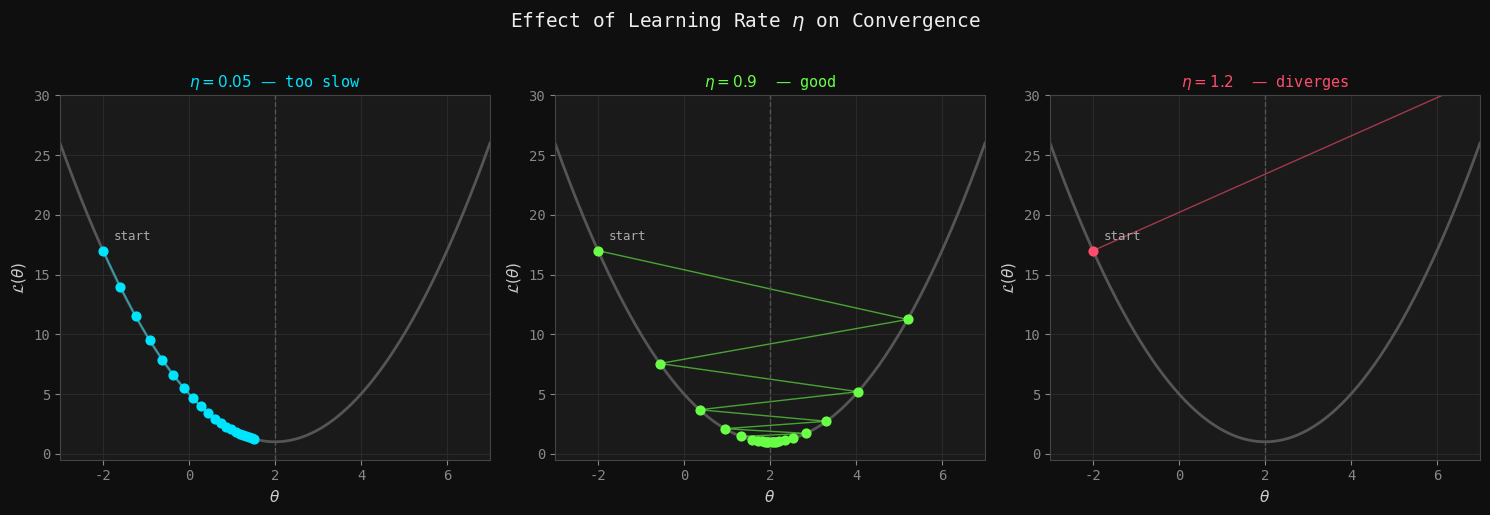

Python code for this plot: (Note: this script raises an exception after producing the figure.)
import numpy as np
import matplotlib.pyplot as plt
import matplotlib.gridspec as gridspec
from matplotlib.patches import FancyArrowPatch

plt.rcParams.update({
    'figure.facecolor': '#0f0f0f',
    'axes.facecolor': '#1a1a1a',
    'axes.edgecolor': '#444',
    'axes.labelcolor': '#ccc',
    'xtick.color': '#888',
    'ytick.color': '#888',
    'text.color': '#eee',
    'grid.color': '#2a2a2a',
    'grid.linewidth': 0.8,
    'font.family': 'monospace',
    'axes.titlesize': 13,
    'axes.labelsize': 11,
})
ACCENT = '#00e5ff'
ORANGE = '#ff6d00'
GREEN  = '#69ff47'
RED    = '#ff4d6d'

# --- Gradient descent on a simple 1D convex loss ---
def loss(x): return (x - 2)**2 + 1
def grad(x): return 2 * (x - 2)

def run_gd(start, lr, steps=15):
    path = [start]
    x = start
    for _ in range(steps):
        x = x - lr * grad(x)
        path.append(x)
    return path

x_range = np.linspace(-3, 7, 400)

fig, axes = plt.subplots(1, 3, figsize=(15, 5))
fig.suptitle('Effect of Learning Rate $\\eta$ on Convergence', fontsize=14, color='#eee', y=1.02)

configs = [
    (0.05, '$\\eta = 0.05$ — too slow',    ACCENT),
    (0.9,  '$\\eta = 0.9$  — good',         GREEN),
    (1.2,  '$\\eta = 1.2$  — diverges',     RED),
]

for ax, (lr, title, color) in zip(axes, configs):
    path = run_gd(start=-2, lr=lr, steps=20)
    ax.plot(x_range, loss(x_range), color='#555', lw=2, label='$\\mathcal{L}(\\theta)$')
    xs = np.array(path)
    ys = loss(xs)
    ax.scatter(xs, ys, color=color, s=40, zorder=5)
    ax.plot(xs, ys, color=color, lw=1, alpha=0.6)
    # Annotate start and last point
    ax.annotate('start', (xs[0], ys[0]), textcoords='offset points', xytext=(8, 8),
                color='#aaa', fontsize=9)
    ax.axvline(x=2, color='#555', linestyle='--', lw=1, label='minimum')
    ax.set_title(title, color=color, fontsize=11)
    ax.set_xlabel('$\\theta$')
    ax.set_ylabel('$\\mathcal{L}(\\theta)$')
    ax.grid(True)
    ax.set_ylim(-0.5, 30)
    ax.set_xlim(-3, 7)

plt.tight_layout()
plt.savefig('img/01_learning_rate.png', dpi=150, bbox_inches='tight')
plt.show()

# --- Convex vs non-convex loss surface ---
fig, axes = plt.subplots(1, 2, figsize=(13, 5))
fig.suptitle('Loss Surface: Convex vs Non-Convex', fontsize=14, color='#eee')

x = np.linspace(-4, 4, 500)

# Convex
ax = axes[0]
y_convex = x**2 + 1
ax.plot(x, y_convex, color=GREEN, lw=2.5)
# Show convexity: chord between two points
a, b = -2.5, 2.5
ax.plot([a, b], [a**2+1, b**2+1], color=ORANGE, lw=2, linestyle='--', label='chord (always above)')
ax.scatter([2], [5], color=ACCENT, s=100, zorder=5, label='global minimum')
ax.axvline(0, color='#555', lw=1, linestyle=':')
ax.set_title('Convex — one global minimum', color=GREEN)
ax.set_xlabel('$\\theta$'); ax.set_ylabel('$\\mathcal{L}(\\theta)$')
ax.legend(fontsize=9); ax.grid(True)

# Non-convex
ax = axes[1]
y_nonconvex = np.sin(2*x) * np.exp(-0.1*x**2) * 3 + 0.3*x**2
ax.plot(x, y_nonconvex, color=ORANGE, lw=2.5)
# Local minima
local_mins_x = [-2.0, 0.5, 2.8]
for lm in local_mins_x:
    idx = np.argmin(np.abs(x - lm))
    ax.scatter(x[idx], y_nonconvex[idx], color=RED, s=80, zorder=5)
# Global min
gmin_idx = np.argmin(y_nonconvex)
ax.scatter(x[gmin_idx], y_nonconvex[gmin_idx], color=ACCENT, s=120, zorder=6,
           label='global min', marker='*')
ax.scatter([], [], color=RED, s=80, label='local minima / saddle pts')
ax.set_title('Non-Convex — local minima & saddle points', color=ORANGE)
ax.set_xlabel('$\\theta$'); ax.set_ylabel('$\\mathcal{L}(\\theta)$')
ax.legend(fontsize=9); ax.grid(True)

plt.tight_layout()
plt.savefig('img/02_convexity.png', dpi=150, bbox_inches='tight')
plt.show()

# --- BGD vs SGD vs Mini-batch: loss curves ---
np.random.seed(42)
steps = 100
t = np.arange(steps)

# Simulate convergence curves
bgd   = 10 * np.exp(-0.06 * t) + 0.5
sgd   = 10 * np.exp(-0.05 * t) + 0.5 + np.random.normal(0, 0.8, steps) * np.exp(-0.02*t)
mini  = 10 * np.exp(-0.055 * t) + 0.5 + np.random.normal(0, 0.25, steps) * np.exp(-0.02*t)

fig, ax = plt.subplots(figsize=(11, 5))
ax.plot(t, bgd,  color=GREEN,  lw=2.5, label='Batch GD — smooth, slow per epoch')
ax.plot(t, sgd,  color=RED,    lw=1.5, alpha=0.85, label='SGD — fast but noisy')
ax.plot(t, mini, color=ACCENT, lw=2,   alpha=0.9,  label='Mini-Batch GD — best trade-off')
ax.set_xlabel('Iteration'); ax.set_ylabel('$\\mathcal{L}$')
ax.set_title('Loss Curve: BGD vs SGD vs Mini-Batch', fontsize=13)
ax.legend(fontsize=10); ax.grid(True)
plt.tight_layout()
plt.savefig('img/03_gd_variants.png', dpi=150, bbox_inches='tight')
plt.show()

# --- Optimizer trajectories on a 2D loss surface (saddle + valley) ---
def rosenbrock(x, y, a=1, b=8):
    """Modified Rosenbrock-style valley loss."""
    return (a - x)**2 + b*(y - x**2)**2

def grad_rosenbrock(x, y, a=1, b=8):
    dx = -2*(a - x) - 4*b*x*(y - x**2)
    dy = 2*b*(y - x**2)
    return np.array([dx, dy])

def optimize(grad_fn, start, lr, steps, method='sgd', beta1=0.9, beta2=0.999, eps=1e-8):
    path = [np.array(start, dtype=float)]
    theta = np.array(start, dtype=float)
    m = np.zeros(2); v = np.zeros(2); vel = np.zeros(2)
    for t in range(1, steps+1):
        g = grad_fn(*theta)
        if method == 'sgd':
            theta = theta - lr * g
        elif method == 'momentum':
            vel = beta1 * vel + (1 - beta1) * g
            theta = theta - lr * vel
        elif method == 'adam':
            m = beta1*m + (1-beta1)*g
            v = beta2*v + (1-beta2)*g**2
            mh = m / (1 - beta1**t)
            vh = v / (1 - beta2**t)
            theta = theta - lr * mh / (np.sqrt(vh) + eps)
        path.append(theta.copy())
    return np.array(path)

start = [-1.5, 2.5]
steps = 300

path_sgd  = optimize(grad_rosenbrock, start, lr=0.005, steps=steps, method='sgd')
path_mom  = optimize(grad_rosenbrock, start, lr=0.005, steps=steps, method='momentum')
path_adam = optimize(grad_rosenbrock, start, lr=0.05,  steps=steps, method='adam')

# Loss surface
xi = np.linspace(-2, 2, 300)
yi = np.linspace(-1, 4, 300)
X, Y = np.meshgrid(xi, yi)
Z = rosenbrock(X, Y)

fig, ax = plt.subplots(figsize=(10, 7))
cp = ax.contourf(X, Y, np.log1p(Z), levels=40, cmap='inferno', alpha=0.85)
ax.contour(X, Y, np.log1p(Z), levels=20, colors='white', linewidths=0.3, alpha=0.3)
plt.colorbar(cp, ax=ax, label='log(1 + Loss)')

for path, color, label in [
    (path_sgd,  RED,    'SGD'),
    (path_mom,  ORANGE, 'Momentum'),
    (path_adam, ACCENT, 'Adam'),
]:
    ax.plot(path[:, 0], path[:, 1], color=color, lw=1.8, label=label, alpha=0.9)
    ax.scatter(*path[-1], color=color, s=80, zorder=5)

ax.scatter(1, 1, color='white', s=150, zorder=6, marker='*', label='global min (1,1)')
ax.scatter(*start, color='#aaa', s=80, zorder=6, marker='x', label='start')
ax.set_title('Optimizer Trajectories on a Valley-Shaped Loss Surface', fontsize=13)
ax.set_xlabel('$\\theta_1$'); ax.set_ylabel('$\\theta_2$')
ax.legend(fontsize=10)
plt.tight_layout()
plt.savefig('img/04_optimizer_trajectories.png', dpi=150, bbox_inches='tight')
plt.show()

# --- Saddle point visualization ---
xi = np.linspace(-2, 2, 200)
yi = np.linspace(-2, 2, 200)
X, Y = np.meshgrid(xi, yi)
Z_saddle = X**2 - Y**2  # classic saddle

fig = plt.figure(figsize=(12, 5))

# 3D surface
ax1 = fig.add_subplot(121, projection='3d')
ax1.set_facecolor('#1a1a1a')
ax1.plot_surface(X, Y, Z_saddle, cmap='coolwarm', alpha=0.85, linewidth=0)
ax1.scatter([0], [0], [0], color='white', s=80, zorder=5)
ax1.set_title('Saddle Point: $\\mathcal{L} = \\theta_1^2 - \\theta_2^2$', color='#eee')
ax1.set_xlabel('$\\theta_1$', color='#aaa')
ax1.set_ylabel('$\\theta_2$', color='#aaa')
ax1.set_zlabel('$\\mathcal{L}$', color='#aaa')
ax1.tick_params(colors='#666')

# 2D contour with gradient arrows
ax2 = fig.add_subplot(122)
cp = ax2.contourf(X, Y, Z_saddle, levels=30, cmap='coolwarm', alpha=0.85)
plt.colorbar(cp, ax=ax2)
# Gradient arrows
skip = 20
Gx = 2 * X[::skip, ::skip]
Gy = -2 * Y[::skip, ::skip]
ax2.quiver(X[::skip, ::skip], Y[::skip, ::skip], -Gx, -Gy,
           color='white', alpha=0.5, scale=40, width=0.003)
ax2.scatter([0], [0], color='white', s=120, zorder=5, marker='*')
ax2.set_title('Gradient field — arrows show $-\\nabla\\mathcal{L}$', color='#eee')
ax2.set_xlabel('$\\theta_1$'); ax2.set_ylabel('$\\theta_2$')
ax2.grid(True)

plt.tight_layout()
plt.savefig('img/05_saddle_point.png', dpi=150, bbox_inches='tight')
plt.show()
